The GitHub repository aryanchugh816/Rock-Paper-Scissors contains a labelled image folder "training_data" with 3 categories: paper, rock, scissor. Examples follow, each with its label.

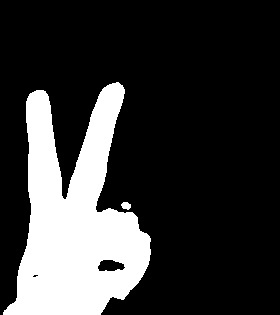
Label: scissor

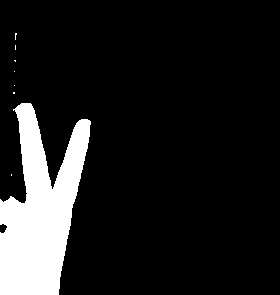
Label: scissor

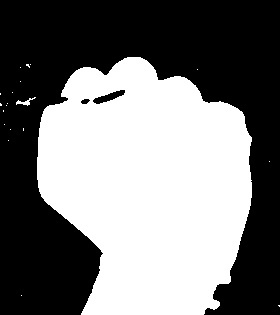
Label: rock

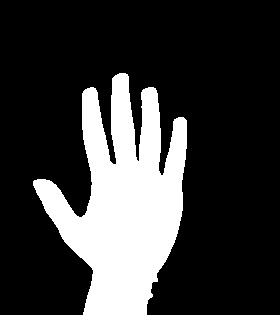
Label: paper

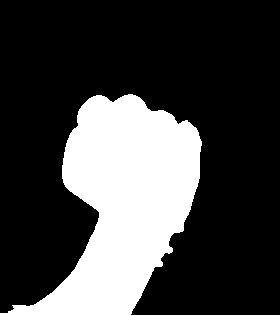
Label: rock

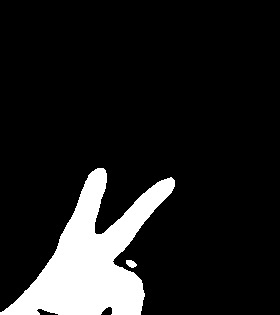
Label: scissor
